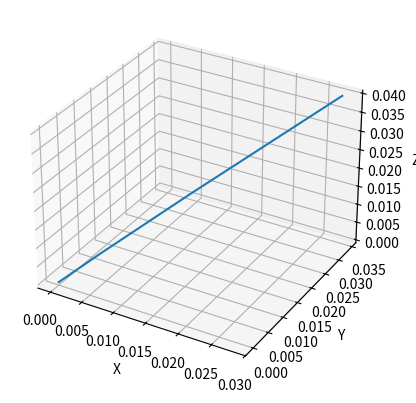

Here is the Python script that generated this plot:
import numpy as np
import matplotlib.pyplot as plt

# 输入IMU数据
time = [0.1, 0.2, 0.3, 0.4, 0.5]  # 时间序列
gx = [0.1, 0.2, 0.3, 0.4, 0.5]  # 陀螺仪x轴数据
gy = [0.2, 0.3, 0.4, 0.5, 0.6]  # 陀螺仪y轴数据
gz = [0.3, 0.4, 0.5, 0.6, 0.7]  # 陀螺仪z轴数据
ax = [0.4, 0.5, 0.6, 0.7, 0.8]  # 加速度计x轴数据
ay = [0.5, 0.6, 0.7, 0.8, 0.9]  # 加速度计y轴数据
az = [0.6, 0.7, 0.8, 0.9, 1.0]  # 加速度计z轴数据

# 预积分计算轨迹
dt = np.diff(time)  # 计算时间间隔
omega = np.array([gx, gy, gz])  # 陀螺仪角速度
acc = np.array([ax, ay, az])  # 加速度计加速度

# 预积分
position = np.zeros((3, len(time)))  # 位置矩阵
velocity = np.zeros((3, len(time)))  # 速度矩阵
orientation = np.zeros((3, len(time)))  # 姿态矩阵

for i in range(1, len(time)):
    # 更新姿态
    orientation[:, i] = orientation[:, i - 1] + omega[:, i - 1] * dt[i - 1]

    # 更新速度
    velocity[:, i] = velocity[:, i - 1] + acc[:, i - 1] * dt[i - 1]

    # 更新位置
    position[:, i] = position[:, i - 1] + velocity[:, i - 1] * dt[i - 1]

# 绘制轨迹
fig = plt.figure()
ax = fig.add_subplot(111, projection='3d')
ax.plot(position[0], position[1], position[2])
ax.set_xlabel('X')
ax.set_ylabel('Y')
ax.set_zlabel('Z')
plt.show()
